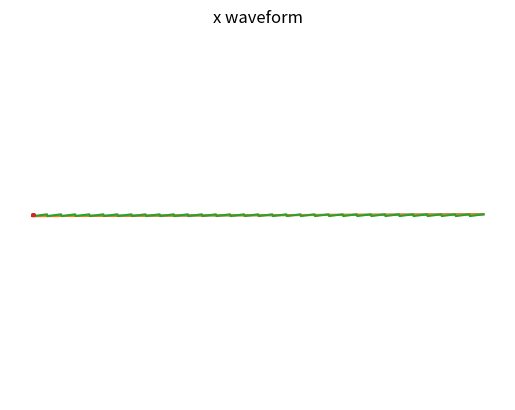

Python code for this plot:
import numpy as np
import matplotlib.pyplot as plt

imsize = 32        # target image size in pixels (imsize x imsize)
scan_amplitude = 2 # scanners will move between -2 and +2 V

# Over the course of one frame the slow (y) scanner will move from one 
# extreme to the other. The number of pixels (samples) it takes to 
# do this will be equal to the total number of pixels in the frame.
y_waveform = np.linspace(-scan_amplitude,scan_amplitude, imsize**2)

# The x mirror will move over the amplitude range once per line:
one_scan_line = np.linspace(-scan_amplitude,scan_amplitude, imsize)

# The x waveform will be repeated once per line
x_waveform = np.tile(one_scan_line,imsize)

# Note that you can make a "stepped" y waveform as follows:
y_waveform_stepped = np.repeat(one_scan_line,imsize)

print('X waveform length: %d\nY waveform length: %d\nLength of scan line in samples: %d\n' % \
      (len(y_waveform), len(x_waveform), len(one_scan_line)) )

plt.plot(y_waveform)
plt.title('y waveform')
plt.ylabel('voltage')
plt.show()

plt.plot(y_waveform_stepped)
plt.title('stepped y waveform')
plt.ylabel('voltage')
plt.show()

plt.plot(x_waveform)
plt.title('x waveform')
plt.ylabel('voltage')
plt.xlabel('# samples')
plt.show()

plt.plot(x_waveform,y_waveform_stepped)
plt.ylabel('voltage')
plt.xlabel('# samples')
plt.axis('equal')
plt.axis('off')
plt.show()

